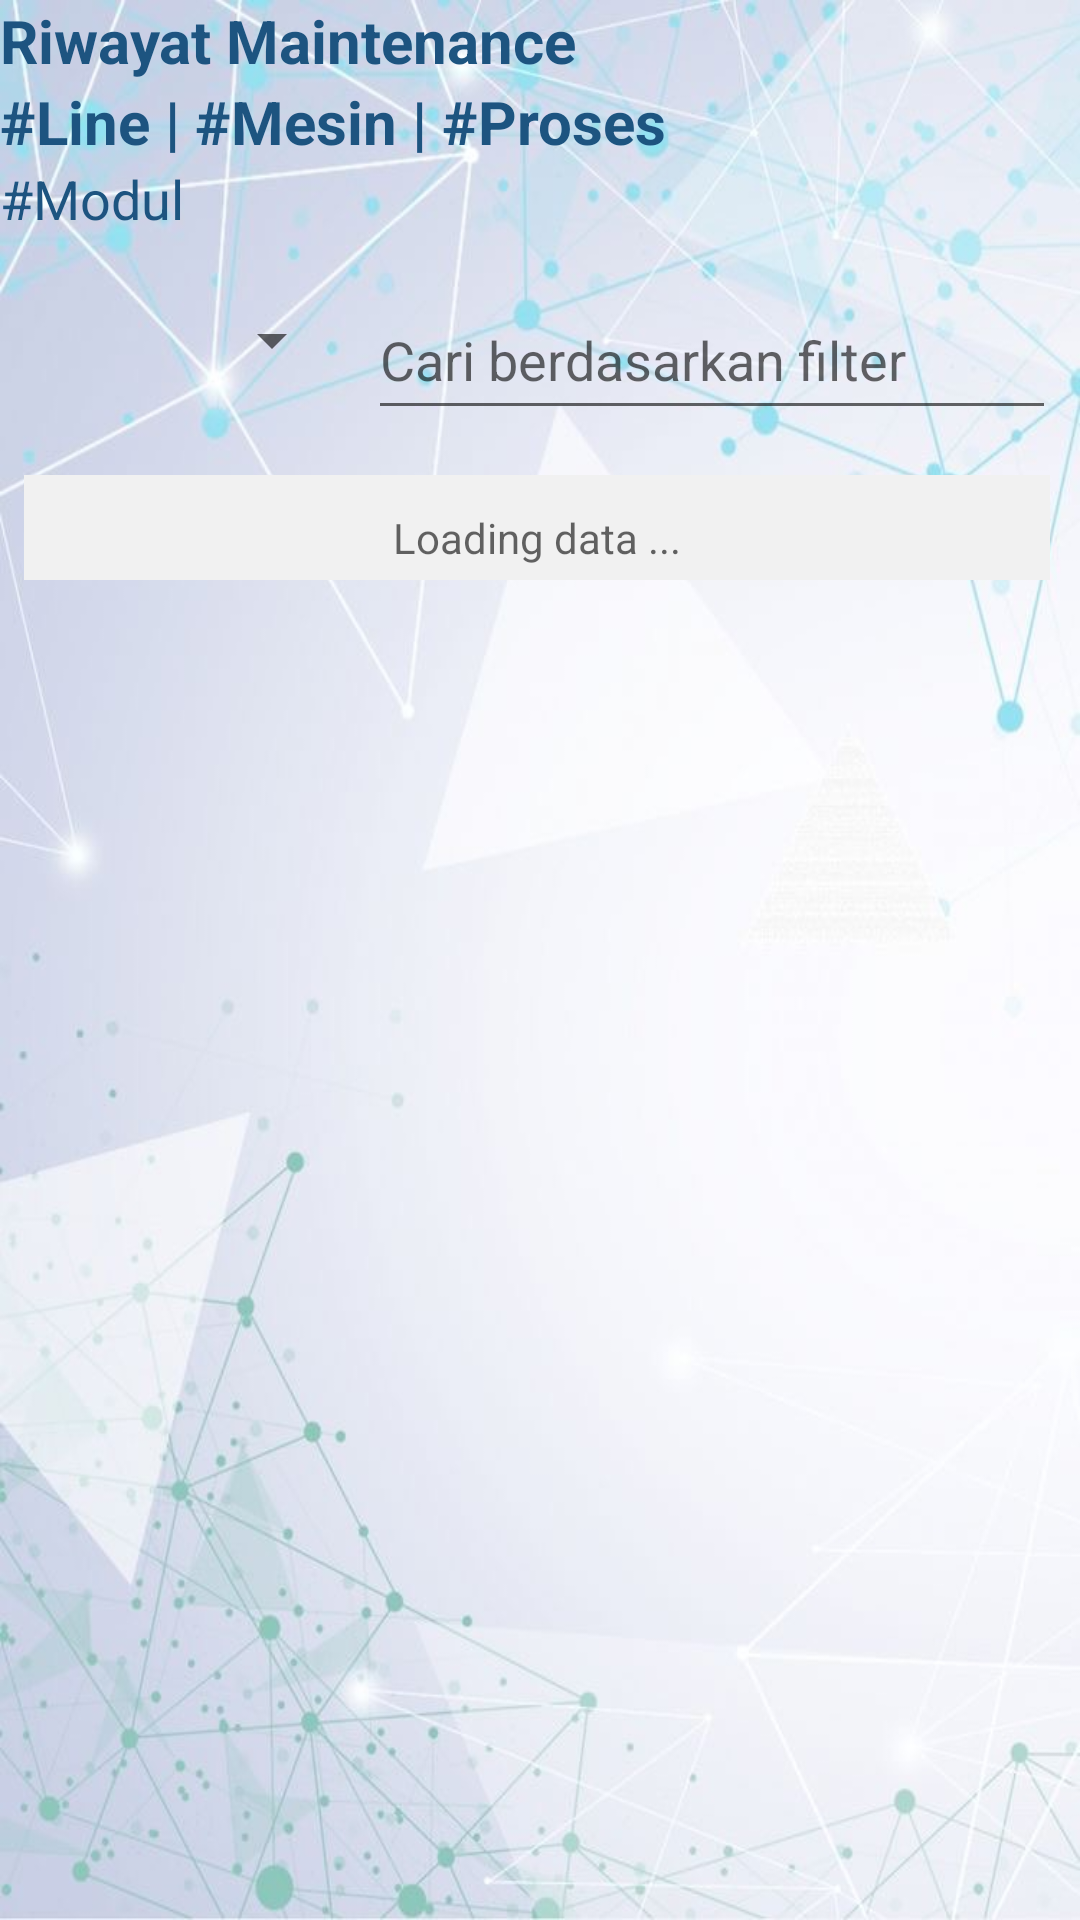

Android layout source for this screen:
<!-- AndroidManifest.xml: application theme Theme.MaintenanceApps -->
<!-- res/layout/activity_riwayat_mesin.xml -->
<?xml version="1.0" encoding="utf-8"?>
<RelativeLayout
    xmlns:android="http://schemas.android.com/apk/res/android"
    xmlns:app="http://schemas.android.com/apk/res-auto"
    xmlns:tools="http://schemas.android.com/tools"
    android:layout_width="match_parent"
    android:layout_height="match_parent"
    tools:context=".Maintenance.RiwayatMesinActivity"
    android:background="@drawable/ayosemangat">

    <LinearLayout
        android:layout_width="match_parent"
        android:layout_height="match_parent"
        android:orientation="vertical">

        <TextView
            android:layout_width="match_parent"
            android:layout_height="wrap_content"
            android:text="Riwayat Maintenance"
            android:textColor="@color/colorPrimaryDark"
            android:textSize="20sp"
            android:textStyle="bold" />

        <TextView
            android:id="@+id/txt_line"
            android:layout_width="match_parent"
            android:layout_height="wrap_content"
            android:text="#Line | #Mesin | #Proses"
            android:textColor="@color/colorPrimaryDark"
            android:textSize="20sp"
            android:textStyle="bold" />

        <TextView
            android:id="@+id/txt_modul"
            android:layout_width="match_parent"
            android:layout_height="wrap_content"
            android:text="#Modul"
            android:textColor="@color/colorPrimaryDark"
            android:textSize="18sp" />

        <LinearLayout
            android:layout_width="match_parent"
            android:layout_height="wrap_content"
            android:orientation="horizontal"
            android:layout_marginTop="7dp"
            android:weightSum="3">

            <Spinner
                android:id="@+id/spinnerFilter"
                android:layout_width="0dp"
                android:layout_height="40dp"
                android:layout_marginTop="8dp"
                android:layout_marginEnd="8dp"
                android:layout_marginBottom="8dp"
                android:layout_weight="1"
                android:textAlignment="center"
                android:tooltipText="Pilih Filter"
                app:layout_constraintEnd_toEndOf="parent"
                app:layout_constraintHorizontal_bias="0.502"
                app:layout_constraintStart_toStartOf="parent"
                app:layout_constraintTop_toTopOf="parent"
                app:layout_constraintVertical_bias="0.498" />

            <EditText
                android:id="@+id/input_search"
                android:layout_width="0dp"
                android:layout_height="50dp"
                android:layout_marginTop="8dp"
                android:layout_marginEnd="8dp"
                android:layout_marginBottom="8dp"
                android:layout_weight="2"
                android:hint="Cari berdasarkan filter" />
        </LinearLayout>

        <LinearLayout
            android:id="@+id/layout_kosong"
            android:layout_width="match_parent"
            android:layout_height="35dp"
            android:layout_marginStart="8dp"
            android:layout_marginTop="7dp"
            android:layout_marginEnd="10dp"
            android:background="@color/colorLightGrey"
            android:orientation="horizontal"
            android:paddingTop="7dp">

            <TextView
                android:id="@+id/txt_layout"
                android:layout_width="match_parent"
                android:layout_height="wrap_content"
                android:layout_gravity="center"
                android:hint="Loading data ..."
                android:textAlignment="center"
                android:textColor="@color/colorDark" />
        </LinearLayout>

        <androidx.recyclerview.widget.RecyclerView
            android:id="@+id/rvMnt"
            android:layout_width="match_parent"
            android:layout_height="520dp"
            android:layout_marginStart="8dp"
            android:layout_marginTop="7dp"
            android:layout_marginEnd="10dp"
            android:scrollbarAlwaysDrawHorizontalTrack="true" />

    </LinearLayout>
</RelativeLayout>
<!-- resources referenced by this layout -->
<resources>
  <color name="colorDark">#555555</color>
  <color name="colorLightGrey">#F1F1F1</color>
  <color name="colorPrimaryDark">#1D5480</color>
  <!-- drawable ayosemangat: jpeg bitmap (drawable, 114848 bytes) -->
  <style name="Theme.MaintenanceApps" parent="Theme.MaterialComponents.DayNight.DarkActionBar">
          
          <item name="colorPrimary">@color/purple_500</item>
          <item name="colorPrimaryVariant">@color/purple_700</item>
          <item name="colorOnPrimary">@color/white</item>
          
          <item name="colorSecondary">@color/teal_200</item>
          <item name="colorSecondaryVariant">@color/teal_700</item>
          <item name="colorOnSecondary">@color/black</item>
          
          <item name="android:statusBarColor">?attr/colorPrimaryVariant</item>
          
      </style>
  <color name="purple_500">#FF6200EE</color>
  <color name="purple_700">#FF3700B3</color>
  <color name="white">#FFFFFFFF</color>
  <color name="teal_200">#FF03DAC5</color>
  <color name="teal_700">#FF018786</color>
  <color name="black">#FF000000</color>
</resources>
